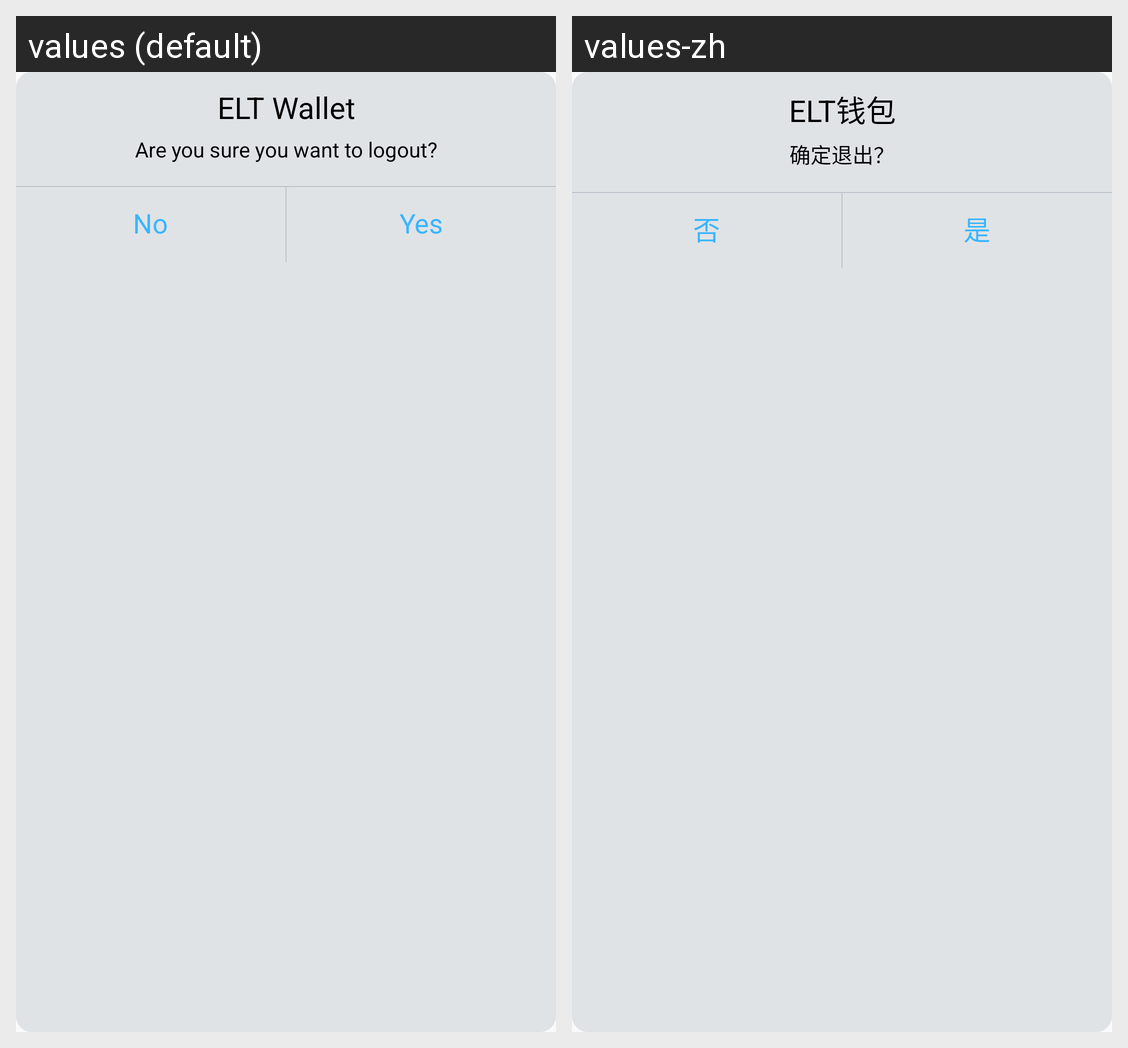

The same Android screen rendered under two of its app's locales, left to right. List the strings drawn on it with the default value and each locale's translation.
Android screen res/layout/logout_layout.xml rendered under 2 locales, left to right: values (default), values-zh. Device: Nexus 5 (rendered at 1080×1920; each locale shown at half size, 540×960, under a caption strip naming it); theme AppTheme.
Strings drawn on this screen, with the default value and each locale's value (text and hints the layout hard-codes, and strings that could not be matched under every locale, appear in the picture but are not listed):

app_name
  values: ELT Wallet
  values-zh: ELT钱包

do_you_want_tologout
  values: Are you sure you want to logout?
  values-zh: 确定退出？

no
  values: No
  values-zh: 否

yes
  values: Yes
  values-zh: 是
